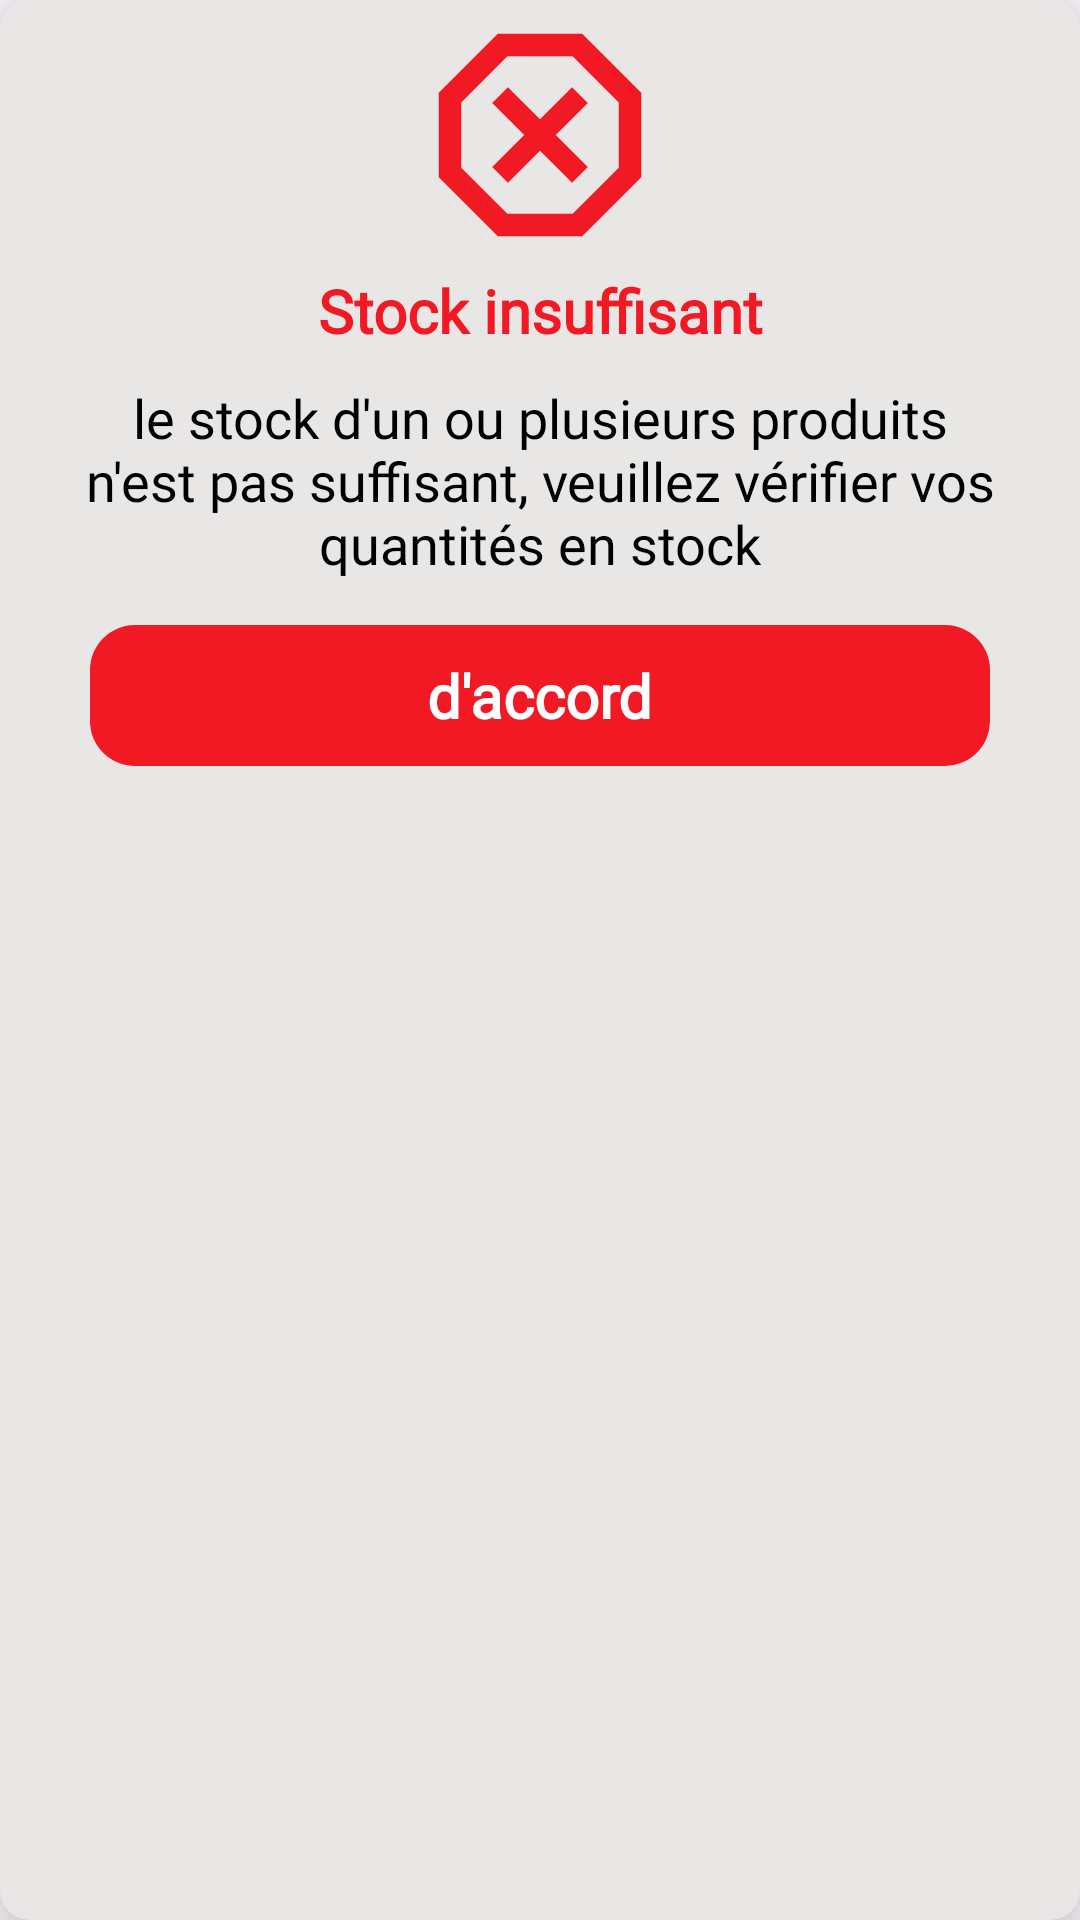

Layout XML and referenced resources for this Android screen:
<!-- AndroidManifest.xml: application theme Theme.Nougatbora -->
<!-- res/layout/stockinsuffisant.xml -->
<?xml version="1.0" encoding="utf-8"?>
<androidx.cardview.widget.CardView xmlns:android="http://schemas.android.com/apk/res/android"
    android:layout_width="300dp"
    android:layout_height="wrap_content"
    xmlns:app="http://schemas.android.com/apk/res-auto"
    app:cardCornerRadius="10dp"
    app:cardElevation="15dp"

    android:backgroundTint="#E9E6E6">

    <LinearLayout
        android:layout_width="match_parent"
        android:layout_height="wrap_content"
        android:orientation="vertical"
        >

        <ImageView
            android:id="@+id/imageView6"
            android:layout_width="90dp"
            android:layout_height="90dp"
            android:layout_gravity="center_horizontal"
            app:srcCompat="@drawable/danger" />

        <TextView
            android:id="@+id/textView13"
            android:layout_width="match_parent"
            android:layout_height="wrap_content"
            android:fontFamily="@font/adlam_display"
            android:gravity="center_horizontal"
            android:text="Stock insuffisant"
            android:textColor="@color/usedred"
            android:textSize="20sp"
            android:textStyle="bold" />

        <TextView
            android:id="@+id/textView15"
            android:layout_width="match_parent"
            android:layout_height="wrap_content"
            android:layout_marginTop="10dp"
            android:layout_marginHorizontal="15dp"
            android:fontFamily="@font/adlam_display"
            android:gravity="center_horizontal"
            android:text="le stock d'un ou plusieurs produits n'est pas suffisant, veuillez vérifier vos quantités en stock"
            android:textColor="@color/black"
            android:textSize="18sp"
            android:textStyle="normal" />

        <LinearLayout
            android:layout_width="match_parent"
            android:layout_height="wrap_content"
            android:layout_marginTop="5dp"
            android:orientation="horizontal">


            </LinearLayout>



            <LinearLayout
                android:id="@+id/ok"
                android:layout_width="match_parent"
                android:layout_height="wrap_content"
                android:layout_marginHorizontal="30dp"
                android:layout_marginTop="10dp"

                android:layout_marginBottom="10dp"
                android:layout_weight="1"
                android:background="@drawable/backalertdialogbuttonred"
                android:orientation="vertical">

                <TextView
                    android:id="@+id/textView17"
                    android:layout_width="wrap_content"
                    android:layout_height="wrap_content"
                    android:layout_gravity="center_horizontal"
                    android:fontFamily="@font/adlam_display"
                    android:paddingHorizontal="20dp"
                    android:paddingVertical="10dp"
                    android:text="d'accord"
                    android:textColor="@color/white"
                    android:textSize="20sp"
                    android:textStyle="bold" />
            </LinearLayout>
        </LinearLayout>

</androidx.cardview.widget.CardView>
<!-- resources referenced by this layout -->
<resources>
  <color name="black">#FF000000</color>
  <color name="usedred">#f01924</color>
  <color name="white">#FFFFFFFF</color>
  <!-- drawable backalertdialogbuttonred (drawable) -->
  <?xml version="1.0" encoding="utf-8"?>
  <shape xmlns:android="http://schemas.android.com/apk/res/android">
      <solid android:color="@color/usedred"></solid>
      <corners android:radius="15dp"></corners>
  </shape>
  <!-- drawable danger (drawable) -->
  <vector xmlns:android="http://schemas.android.com/apk/res/android"
      android:width="24dp"
      android:height="24dp"
      android:viewportWidth="960"
      android:viewportHeight="960">
    <path
        android:pathData="M330,840 L120,630v-300l210,-210h300l210,210v300L630,840L330,840ZM366,650 L480,536 594,650 650,594 536,480 650,366 594,310 480,424 366,310 310,366 424,480 310,594 366,650ZM364,760h232l164,-164v-232L596,200L364,200L200,364v232l164,164ZM480,480Z"
        android:fillColor="@color/usedred"/>
  </vector>
  <style name="Theme.Nougatbora" parent="Base.Theme.Nougatbora" />
  <style name="Base.Theme.Nougatbora" parent="Theme.Material3.DayNight.NoActionBar">
          <item name="android:statusBarColor">@color/transparent</item>
  
          
          <item name="android:windowLightStatusBar">true</item>
          
          
      </style>
  <color name="transparent">#00000000</color>
</resources>
